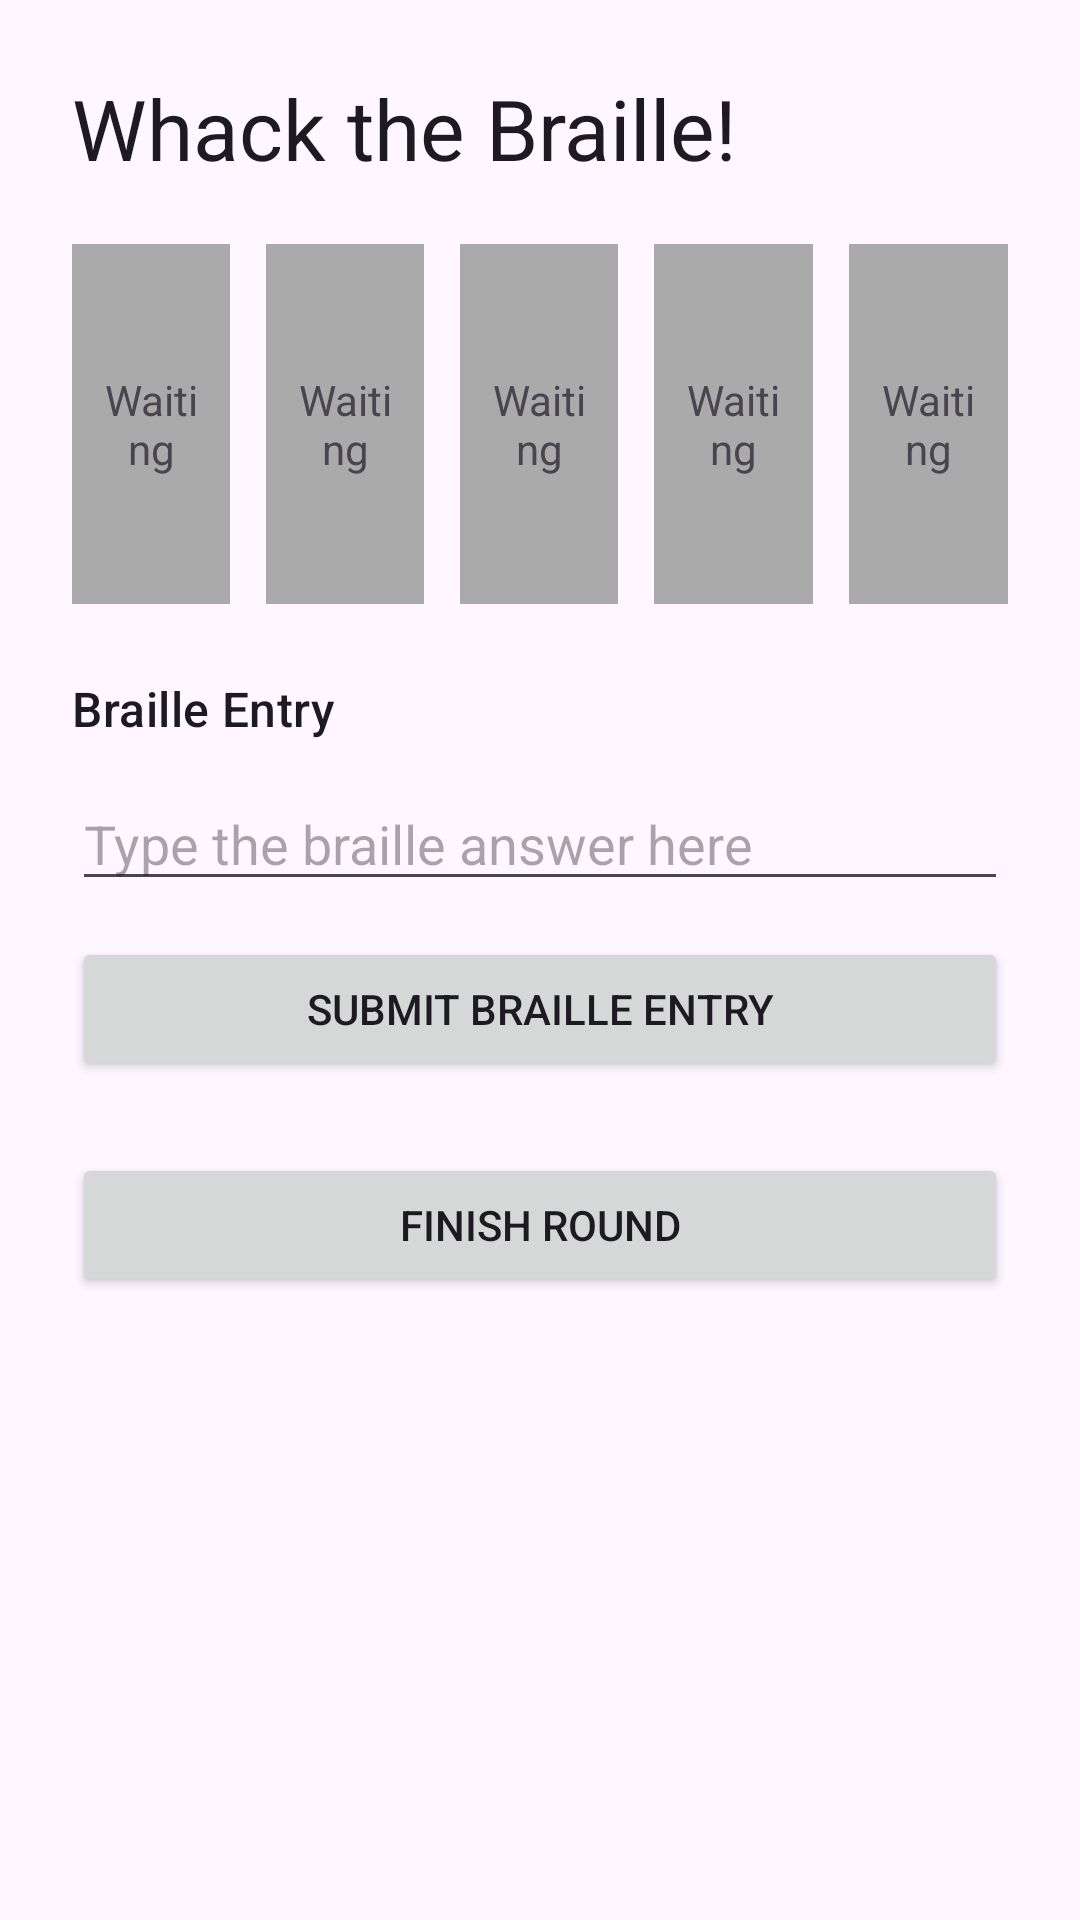

Write the Android layout XML for this screen, with the resource values it uses.
<!-- AndroidManifest.xml: application theme Theme.WhackABraille -->
<!-- res/layout/view_gameplay_screen.xml -->
<?xml version="1.0" encoding="utf-8"?>
<ScrollView xmlns:android="http://schemas.android.com/apk/res/android"
    xmlns:tools="http://schemas.android.com/tools"
    android:layout_width="match_parent"
    android:layout_height="match_parent"
    android:fillViewport="true">

    <LinearLayout
        android:layout_width="match_parent"
        android:layout_height="wrap_content"
        android:orientation="vertical"
        android:padding="24dp">

        <TextView
            android:id="@+id/gameplayTitleText"
            android:layout_width="match_parent"
            android:layout_height="wrap_content"
            android:accessibilityHeading="true"
            android:text="@string/gameplay_title"
            android:textAppearance="?attr/textAppearanceHeadlineMedium" />

        <LinearLayout
            android:id="@+id/gameBoardRow"
            android:layout_width="match_parent"
            android:layout_height="wrap_content"
            android:layout_marginTop="20dp"
            android:baselineAligned="false"
            android:importantForAccessibility="noHideDescendants"
            android:orientation="horizontal"
            android:weightSum="5">

            <TextView
                android:id="@+id/lane0Text"
                android:layout_width="0dp"
                android:layout_height="120dp"
                android:layout_marginEnd="6dp"
                android:layout_weight="1"
                android:background="@android:color/darker_gray"
                android:gravity="center"
                android:importantForAccessibility="no"
                android:padding="8dp"
                android:text="@string/lane_waiting"
                android:textAlignment="center" />

            <TextView
                android:id="@+id/lane1Text"
                android:layout_width="0dp"
                android:layout_height="120dp"
                android:layout_marginHorizontal="6dp"
                android:layout_weight="1"
                android:background="@android:color/darker_gray"
                android:gravity="center"
                android:importantForAccessibility="no"
                android:padding="8dp"
                android:text="@string/lane_waiting"
                android:textAlignment="center" />

            <TextView
                android:id="@+id/lane2Text"
                android:layout_width="0dp"
                android:layout_height="120dp"
                android:layout_marginHorizontal="6dp"
                android:layout_weight="1"
                android:background="@android:color/darker_gray"
                android:gravity="center"
                android:importantForAccessibility="no"
                android:padding="8dp"
                android:text="@string/lane_waiting"
                android:textAlignment="center" />

            <TextView
                android:id="@+id/lane3Text"
                android:layout_width="0dp"
                android:layout_height="120dp"
                android:layout_marginHorizontal="6dp"
                android:layout_weight="1"
                android:background="@android:color/darker_gray"
                android:gravity="center"
                android:importantForAccessibility="no"
                android:padding="8dp"
                android:text="@string/lane_waiting"
                android:textAlignment="center" />

            <TextView
                android:id="@+id/lane4Text"
                android:layout_width="0dp"
                android:layout_height="120dp"
                android:layout_marginStart="6dp"
                android:layout_weight="1"
                android:background="@android:color/darker_gray"
                android:gravity="center"
                android:importantForAccessibility="no"
                android:padding="8dp"
                android:text="@string/lane_waiting"
                android:textAlignment="center" />
        </LinearLayout>

        <TextView
            android:id="@+id/gameplayInputHeadingText"
            android:layout_width="match_parent"
            android:layout_height="wrap_content"
            android:layout_marginTop="24dp"
            android:accessibilityHeading="true"
            android:text="@string/braille_entry_heading"
            android:textAppearance="?attr/textAppearanceTitleMedium" />

        <EditText
            android:id="@+id/brailleEntryEditText"
            android:layout_width="match_parent"
            android:layout_height="wrap_content"
            android:layout_marginTop="12dp"
            android:hint="@string/braille_entry_hint"
            android:imeOptions="actionDone"
            android:importantForAutofill="no"
            android:maxLines="1"
            android:nextFocusDown="@id/submitBrailleEntryButton" />

        <Button
            android:id="@+id/submitBrailleEntryButton"
            android:layout_width="match_parent"
            android:layout_height="wrap_content"
            android:layout_marginTop="12dp"
            android:text="@string/submit_braille_entry" />

        <Button
            android:id="@+id/exitRoundButton"
            android:layout_width="match_parent"
            android:layout_height="wrap_content"
            android:layout_marginTop="24dp"
            android:text="@string/finish_round" />

    </LinearLayout>
</ScrollView>
<!-- resources referenced by this layout -->
<resources>
  <string name="braille_entry_heading">Braille Entry</string>
  <string name="braille_entry_hint">Type the braille answer here</string>
  <string name="finish_round">Finish Round</string>
  <string name="gameplay_title">Whack the Braille!</string>
  <string name="lane_waiting">Waiting</string>
  <string name="submit_braille_entry">Submit Braille Entry</string>
  <style name="Theme.WhackABraille" parent="Base.Theme.WhackABraille" />
  <style name="Base.Theme.WhackABraille" parent="Theme.Material3.DayNight.NoActionBar">
          
          
      </style>
</resources>
